Run: headless pygame with SDL's dummy video driver; simulated clock (each Clock.tick advances the game by its frame time, no real sleeping); random seed 0; keys injected as events and as key.get_pressed() state; no mouse input.
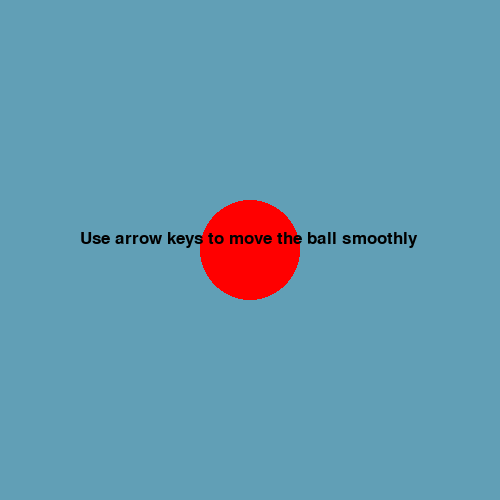
Frame 1 of 4 · flips 1–60 · no input
Frame 2 of 4 · flips 61–180 · tapped SPACE, RETURN · held RIGHT (→), D · screen unchanged from frame 1, image omitted
Frame 3 of 4 · flips 181–300 · held DOWN (↓), S · screen unchanged from frame 2, image omitted
Frame 4 of 4 · flips 301–420 · held LEFT (←), A, UP (↑), W · screen unchanged from frame 3, image omitted

The pygame program that drew these frames:

import pygame

KEY_UP = 273
KEY_DOWN = 274
KEY_LEFT = 276
KEY_RIGHT = 275

class Ball(object):
    def __init__(self, x, y):
        self.x = x
        self.y = y
        self.speed_x = 0
        self.speed_y = 0
        self.radius = 50

    def update(self):
        self.x += self.speed_x
        self.y += self.speed_y

    def render(self, screen):
        pygame.draw.circle(screen, (255, 0, 0), (self.x, self.y), self.radius)

def main():
    # declare the size of the canvas
    width = 500
    height = 500
    blue_color = (97, 159, 182)
    pygame.init()
    screen = pygame.display.set_mode((width, height))
    pygame.display.set_caption('Simple Example')

    # Game initialization
    ball = Ball(250, 250)

    stop_game = False
    while not stop_game:
        for event in pygame.event.get():
            # Event handling
            if event.type == pygame.KEYDOWN:
                # activate the cooresponding speeds
                # when an arrow key is pressed down
                if event.key == KEY_DOWN:
                    ball.speed_y = 5
                elif event.key == KEY_UP:
                    ball.speed_y = -5
                elif event.key == KEY_LEFT:
                    ball.speed_x = -5
                elif event.key == KEY_RIGHT:
                    ball.speed_x = 5
            if event.type == pygame.KEYUP:
                # deactivate the cooresponding speeds
                # when an arrow key is released
                if event.key == KEY_DOWN:
                    ball.speed_y = 0
                elif event.key == KEY_UP:
                    ball.speed_y = 0
                elif event.key == KEY_LEFT:
                    ball.speed_x = 0
                elif event.key == KEY_RIGHT:
                    ball.speed_x = 0
            if event.type == pygame.QUIT:
                stop_game = True

        # Game logic
        ball.update()

        # Draw background
        screen.fill(blue_color)

        # Game display
        ball.render(screen)
        font = pygame.font.Font(None, 25)
        text = font.render('Use arrow keys to move the ball smoothly', True, (0, 0, 0))
        screen.blit(text, (80, 230))

        pygame.display.update()

    pygame.quit()

if __name__ == '__main__':
    main()
